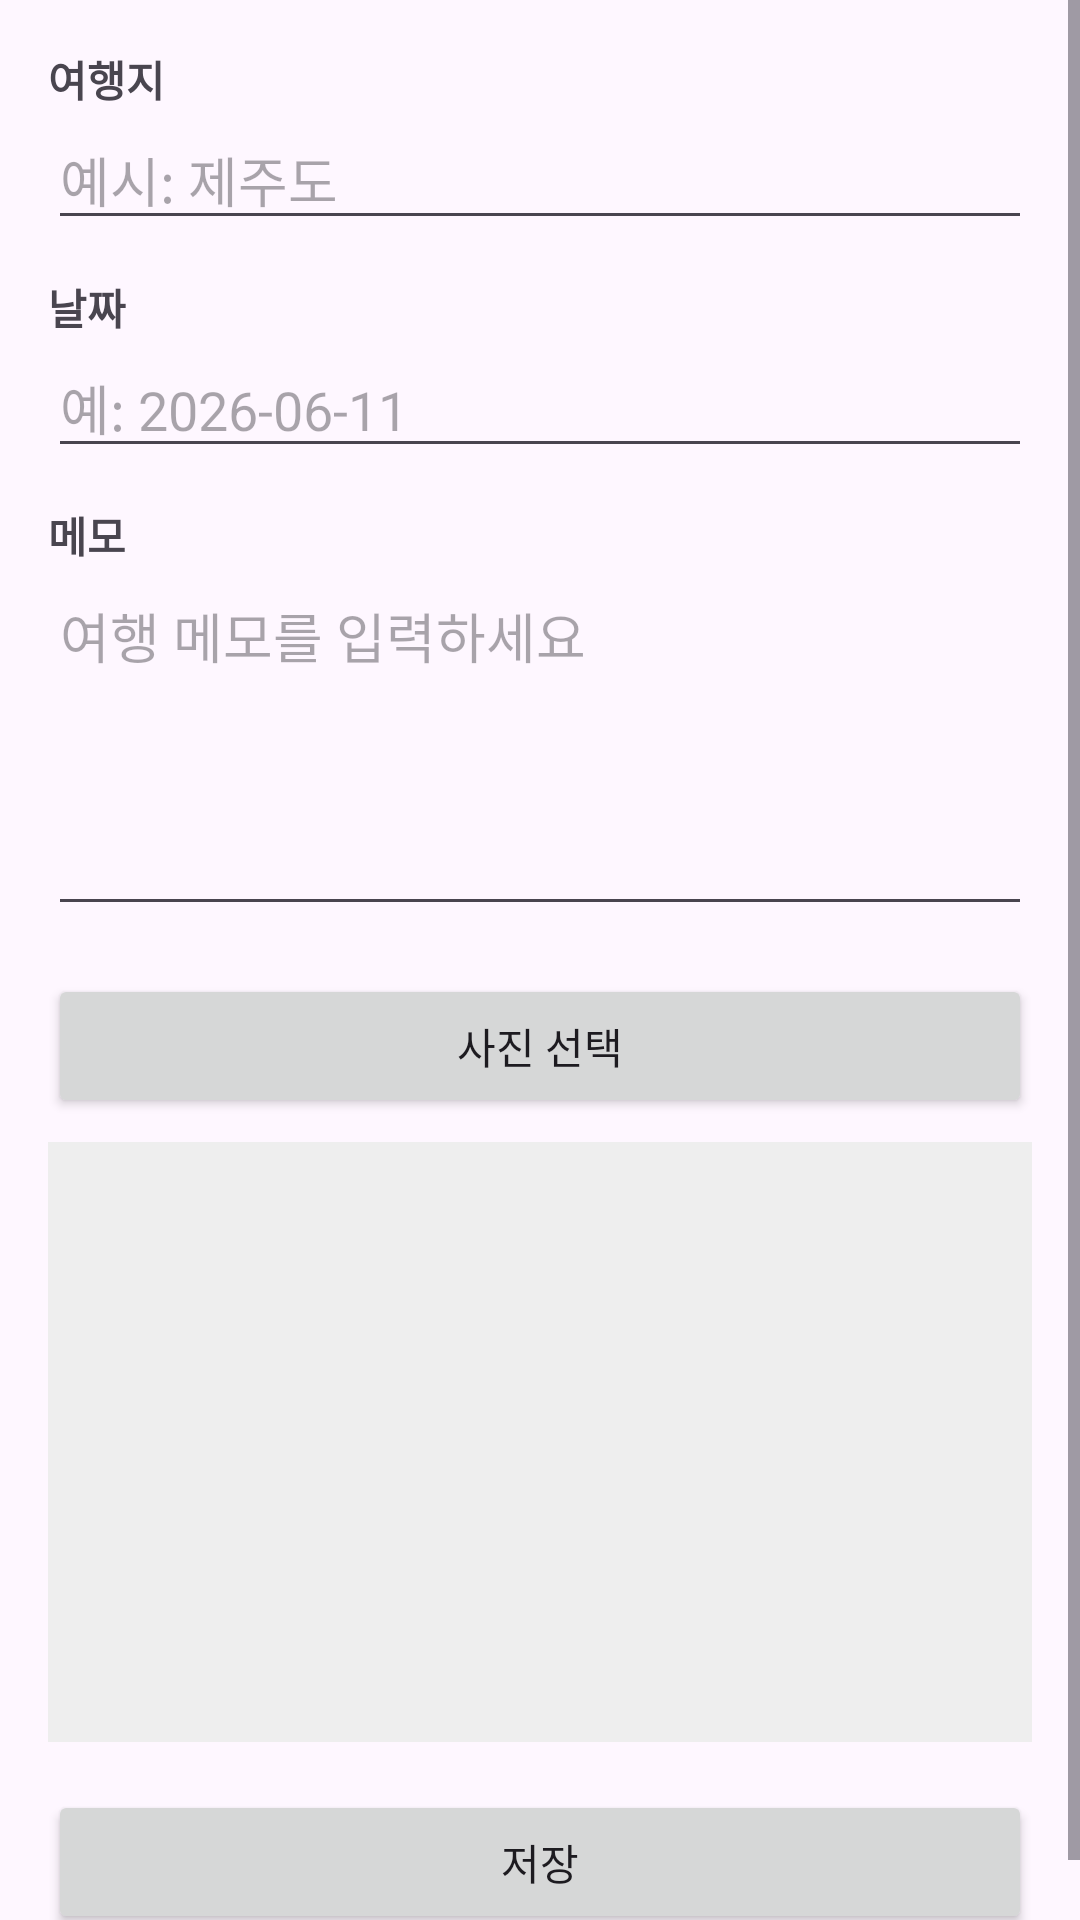

Android layout source for this screen:
<!-- AndroidManifest.xml: application theme Theme.PlanningForTravel -->
<!-- res/layout/activity_add_edit.xml -->
<?xml version="1.0" encoding="utf-8"?>
<ScrollView xmlns:android="http://schemas.android.com/apk/res/android"
    android:layout_width="match_parent"
    android:layout_height="match_parent">
    
    <LinearLayout
        android:layout_width="match_parent"
        android:layout_height="wrap_content"
        android:orientation="vertical"
        android:padding="16dp">
        
        <TextView
            android:layout_width="wrap_content"
            android:layout_height="wrap_content"
            android:text="여행지"
            android:textStyle="bold"/>
        <EditText
            android:id="@+id/etPlace"
            android:layout_width="match_parent"
            android:layout_height="wrap_content"
            android:hint="예시: 제주도"/>
        
        <TextView
            android:layout_width="wrap_content"
            android:layout_height="wrap_content"
            android:text="날짜"
            android:textStyle="bold"
            android:layout_marginTop="12dp"/>
        <EditText
            android:id="@+id/etDate"
            android:layout_width="match_parent"
            android:layout_height="wrap_content"
            android:hint="예: 2026-06-11"/>

        <TextView
            android:layout_width="wrap_content"
            android:layout_height="wrap_content"
            android:text="메모"
            android:textStyle="bold"
            android:layout_marginTop="12dp"/>
        <EditText
            android:id="@+id/etMemo"
            android:layout_width="match_parent"
            android:layout_height="120dp"
            android:hint="여행 메모를 입력하세요"
            android:gravity="top"
            android:inputType="textMultiLine"/>

        <Button
            android:id="@+id/btnPhoto"
            android:layout_width="match_parent"
            android:layout_height="wrap_content"
            android:text="사진 선택"
            android:layout_marginTop="16dp"/>

        <ImageView
            android:id="@+id/imgPhoto"
            android:layout_width="match_parent"
            android:layout_height="200dp"
            android:scaleType="centerCrop"
            android:layout_marginTop="8dp"
            android:background="#EEEEEE"/>
        
        <ProgressBar
            android:id="@+id/progressBar"
            android:layout_width="wrap_content"
            android:layout_height="wrap_content"
            android:layout_gravity="center"
            android:visibility="gone"/>

        <Button
            android:id="@+id/btnSave"
            android:layout_width="match_parent"
            android:layout_height="wrap_content"
            android:text="저장"
            android:layout_marginTop="16dp"/>
    </LinearLayout>
</ScrollView>
<!-- resources referenced by this layout -->
<resources>
  <style name="Theme.PlanningForTravel" parent="Base.Theme.PlanningForTravel" />
  <style name="Base.Theme.PlanningForTravel" parent="Theme.Material3.DayNight.NoActionBar">
          
          
      </style>
</resources>
